Photos from the image-classification dataset "lego_fotos" in the GitHub repository psio3123/LegoPredict. Its 18 classes are: 1x15 blue brick, 1x4 long black brick, 1x4 long red brick, 1x9 red brick, 3x5 long black brick, 3x5 long gray brick, 3x5 long green brick, 3x5 long orange brick, 3x5 long red brick, AA battery black, AA battery blue, AA Sanyo battery, gray belt, 20-tooth beige gear, 3-unit blue pin, black pin, black connector, gray junction.

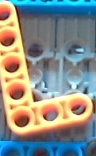
Label: 3x5 long orange brick

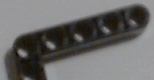
Label: 3x5 long black brick

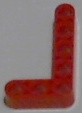
Label: 3x5 long red brick

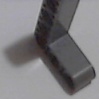
Label: 3x5 long gray brick

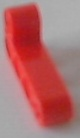
Label: 1x4 long red brick

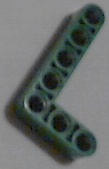
Label: 3x5 long green brick
